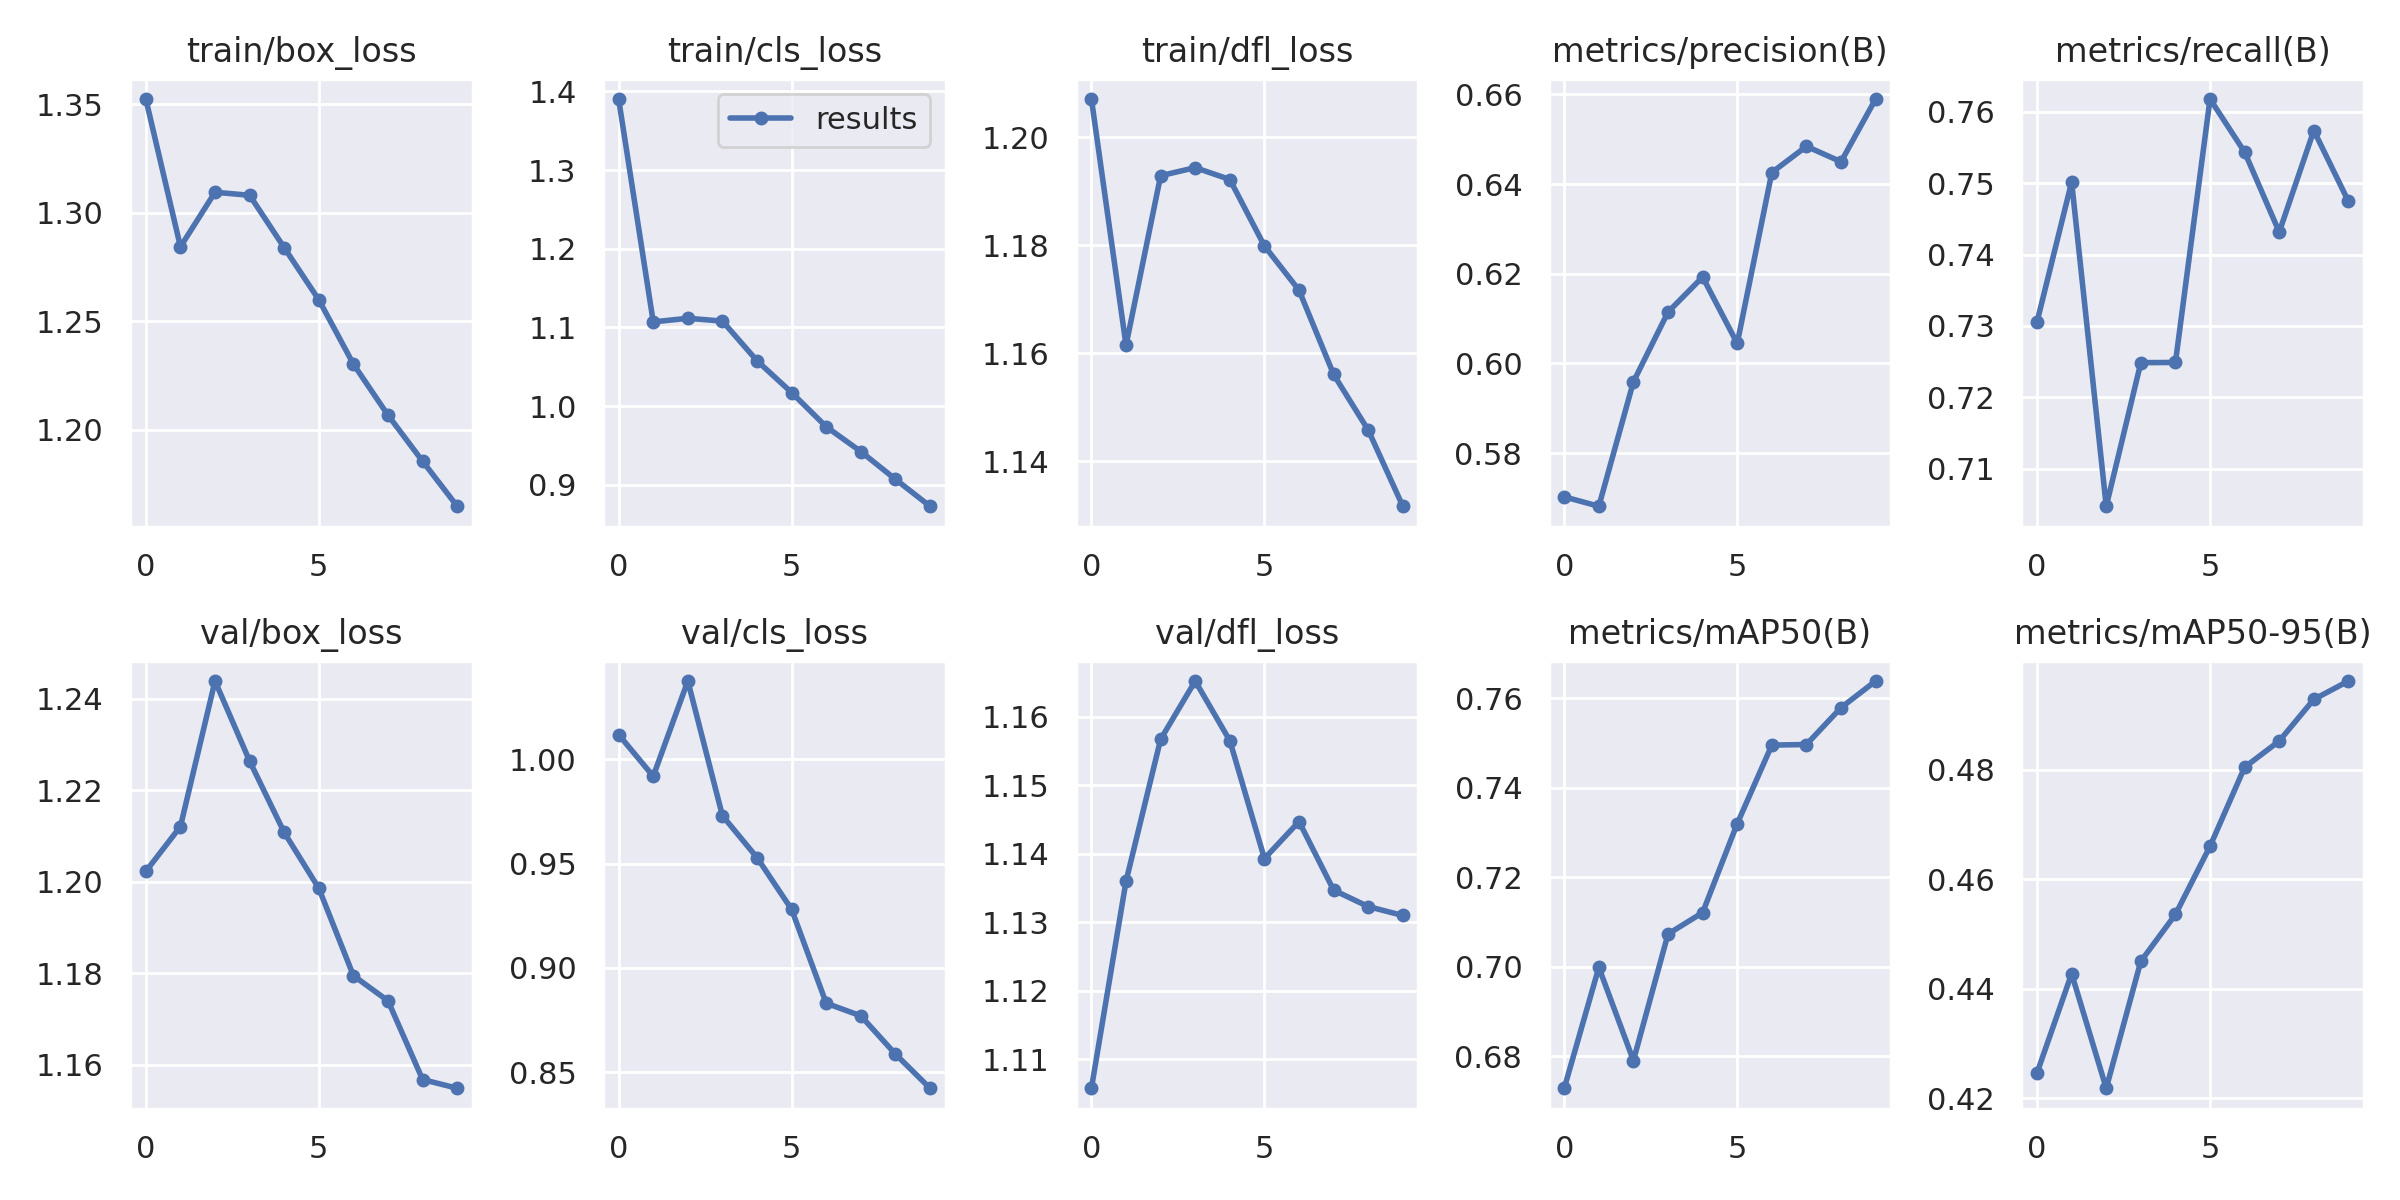

Data behind this chart, as committed beside it:
epoch, train/box_loss, train/cls_loss, train/dfl_loss, metrics/precision(B), metrics/recall(B), metrics/mAP50(B), metrics/mAP50-95(B), val/box_loss, val/cls_loss, val/dfl_loss, lr/pg0, lr/pg1, lr/pg2
0, 1.352, 1.39, 1.207, 0.5702, 0.7306, 0.6729, 0.4246, 1.202, 1.012, 1.106, 0.07003, 0.003331, 0.003331
1, 1.284, 1.107, 1.161, 0.5681, 0.7502, 0.6999, 0.4427, 1.212, 0.9919, 1.136, 0.03937, 0.006004, 0.006004
2, 1.309, 1.112, 1.193, 0.5959, 0.7047, 0.6791, 0.4218, 1.244, 1.038, 1.157, 0.008046, 0.008018, 0.008018
3, 1.308, 1.108, 1.194, 0.6115, 0.7249, 0.7073, 0.445, 1.226, 0.973, 1.165, 0.00703, 0.00703, 0.00703
4, 1.284, 1.058, 1.192, 0.6193, 0.7249, 0.7121, 0.4536, 1.211, 0.9529, 1.157, 0.00703, 0.00703, 0.00703
5, 1.26, 1.017, 1.18, 0.6045, 0.7618, 0.732, 0.466, 1.199, 0.928, 1.139, 0.00604, 0.00604, 0.00604
6, 1.23, 0.9738, 1.172, 0.6426, 0.7544, 0.7496, 0.4805, 1.179, 0.8831, 1.145, 0.00505, 0.00505, 0.00505
7, 1.207, 0.9423, 1.156, 0.6484, 0.7432, 0.7497, 0.4853, 1.174, 0.877, 1.135, 0.00406, 0.00406, 0.00406
8, 1.186, 0.9071, 1.146, 0.645, 0.7574, 0.7579, 0.4929, 1.157, 0.8587, 1.132, 0.00307, 0.00307, 0.00307
9, 1.165, 0.8728, 1.132, 0.659, 0.7475, 0.7639, 0.4962, 1.155, 0.8423, 1.131, 0.00208, 0.00208, 0.00208
